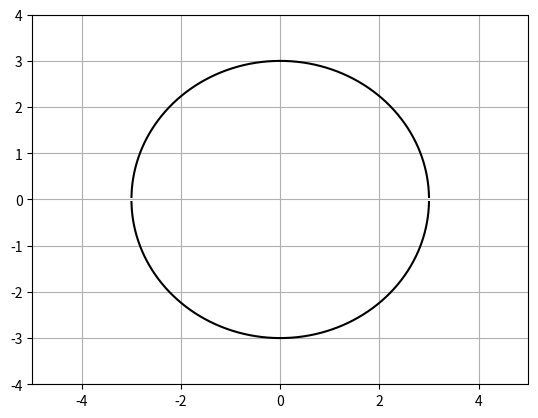

Generate this figure with matplotlib:
# #삼각 함수 그리기
# import matplotlib.pyplot as plt
# import numpy as np
#
# x = np.linspace(0, 4 * np.pi, 2000)
# y = np.sin(x)
# y2 = np.cos(x)
# y3 = np.tan(x)
#
# plt.plot(x, y, color='red', label='sine')
# plt.plot(x, y2, color='blue', label='cosine')
# plt.plot(x, y3, label='tangent')
# plt.ylim(-2, 2)
# plt.xlabel('x')
# plt.ylabel('y')
#
# plt.legend(loc='upper left')
# plt.grid(True)
# plt.show()

# # 포물선 그리기
# import matplotlib.pyplot as plt
# import numpy as np
#
# x = np.linspace(-4, 4 , 2000)
# y = x*x
#
# print(x, y)
# plt.plot(x,y)
# plt.show()

# # 직선 그리기
# import matplotlib.pyplot as plt
# import numpy as np
#
# x = np.linspace(-4, 4 , 2000)
# #기울기
# a=1.5
# #y절편
# b=1
#
# y = a*x+b
#
# print(x, y)
# plt.plot(x,y)
# plt.grid(True)
# plt.ylim(-2, 2)
# plt.xlim(-2, 2)
# plt.show()

# 원 그리기
import matplotlib.pyplot as plt
import numpy as np

x = np.linspace(-4, 4, 2000)

# 반지름
r = 3
y = (r * r - x * x) ** (1 / 2)
y2 = -(r * r - x * x) ** (1 / 2)
plt.plot(x, y, color='black')
plt.plot(x, y2, color='black')
plt.grid(True)
plt.ylim(-4, 4)
plt.xlim(-5, 5)
plt.show()